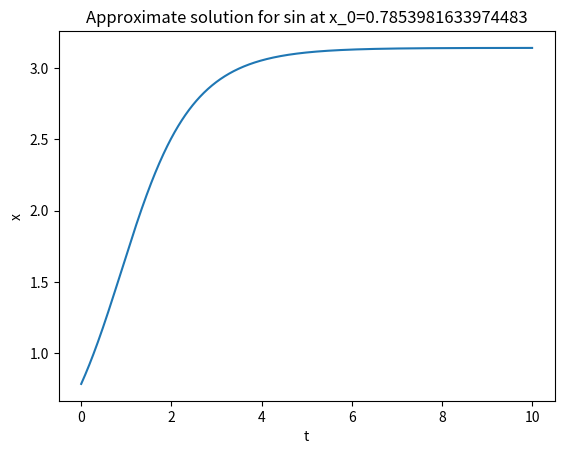

Source code (Python):
"""
[redacted]
date: 2025/03/30
"""
import numpy as np
import matplotlib.pyplot as plt


def flow_on_line(f, x0=0, t_end=10, t_steps=1000):
    t_array = np.linspace(0, t_end, num=t_steps)
    delta_t = t_end / t_steps
    x_array = np.zeros((t_steps,))
    x_array[0] = x0
    for i, t in enumerate(t_array[:-1]):
        x_array[i + 1] = x_array[i] + f(x_array[i]) * delta_t
    plt.plot(t_array, x_array)
    plt.title(f"Approximate solution for {f.__name__} at x_0={x0}")
    plt.xlabel("t")
    plt.ylabel("x")
    plt.show()


if __name__ == '__main__':
    # plotting a solution of the one-dimensional system
    f = np.sin
    x0 = np.pi / 4
    flow_on_line(f, x0=x0)
